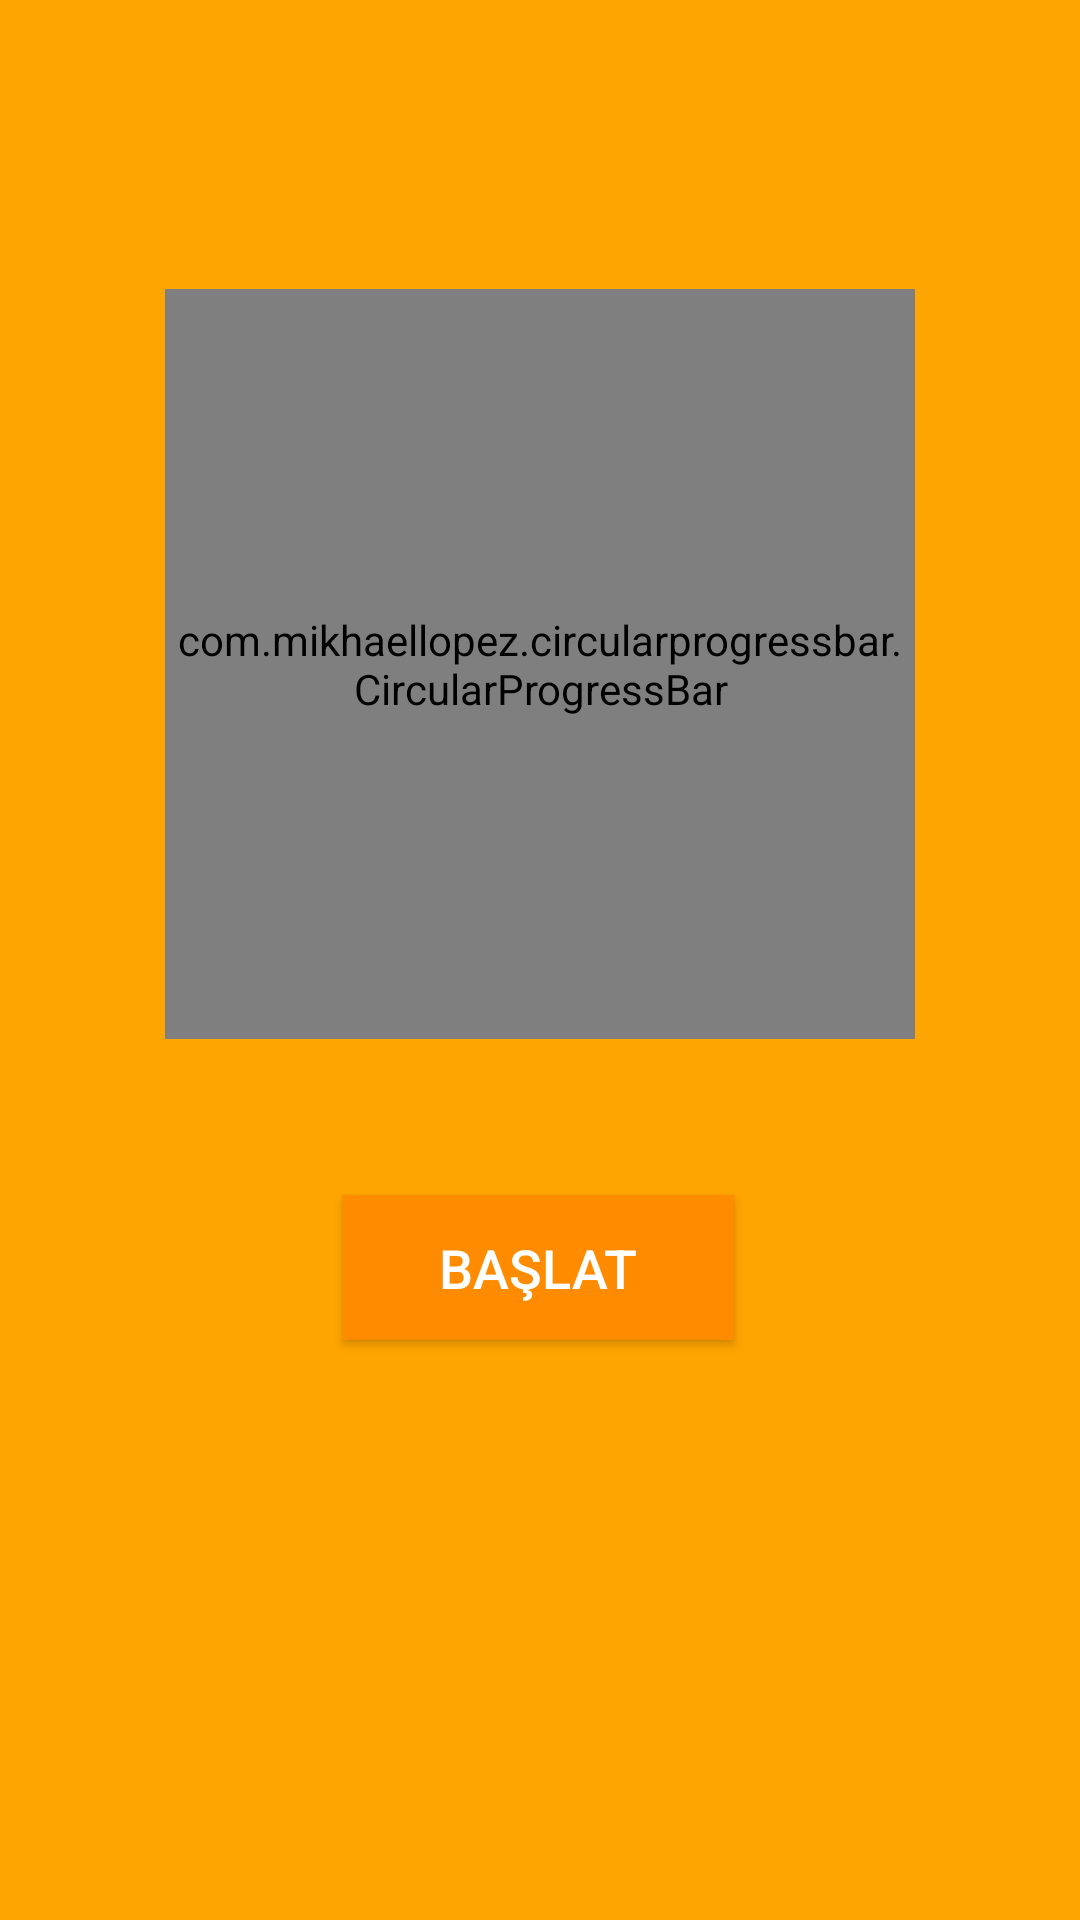

Reconstruct the res/layout file that produces this screen, plus the resources it refers to.
<!-- AndroidManifest.xml: activity theme Theme.AppCompat.Light.DarkActionBar -->
<!-- res/layout/activity_pomodoro.xml -->
<?xml version="1.0" encoding="utf-8"?>
<androidx.constraintlayout.widget.ConstraintLayout xmlns:android="http://schemas.android.com/apk/res/android"
    xmlns:app="http://schemas.android.com/apk/res-auto"
    xmlns:tools="http://schemas.android.com/tools"
    android:id="@+id/main"
    android:layout_width="match_parent"
    android:layout_height="match_parent"
    android:background="#FFA500"
    tools:context=".PomodoroActivity">

    <TextView
        android:id="@+id/tvLesson"
        android:layout_width="0dp"
        android:layout_height="0dp"
        android:visibility="gone"
        app:layout_constraintTop_toTopOf="parent"
        app:layout_constraintStart_toStartOf="parent"
        app:layout_constraintEnd_toEndOf="parent"/>

    <TextView
        android:id="@+id/tvLessonNameBig"
        android:layout_width="wrap_content"
        android:layout_height="wrap_content"
        android:layout_marginTop="32dp"
        android:textColor="#FFFFFF"
        android:textSize="24sp"
        android:textStyle="bold"
        app:layout_constraintEnd_toEndOf="parent"
        app:layout_constraintHorizontal_bias="0.493"
        app:layout_constraintStart_toStartOf="parent"
        app:layout_constraintTop_toBottomOf="@id/tvLesson"
        tools:text="Ders Adı" />

    <FrameLayout
        android:id="@+id/timerContainer"
        android:layout_width="250dp"
        android:layout_height="250dp"
        app:layout_constraintTop_toBottomOf="@id/tvLessonNameBig"
        app:layout_constraintStart_toStartOf="parent"
        app:layout_constraintEnd_toEndOf="parent"
        android:layout_marginTop="32dp">

        <com.mikhaellopez.circularprogressbar.CircularProgressBar
            android:id="@+id/circularProgressBar"
            android:layout_width="match_parent"
            android:layout_height="match_parent"/>

        <TextView
            android:id="@+id/tvTimer"
            android:layout_width="match_parent"
            android:layout_height="match_parent"
            android:gravity="center"
            android:textSize="48sp"
            android:textColor="#FFFFFF"
            tools:text="25:00" />
    </FrameLayout>

    <Button
        android:id="@+id/btnStartPause"
        android:layout_width="wrap_content"
        android:layout_height="wrap_content"
        android:layout_marginTop="52dp"
        android:background="#FF8C00"
        android:text="Başlat"
        android:textColor="#FFFFFF"
        android:textSize="18sp"
        android:paddingStart="32dp"
        android:paddingEnd="32dp"
        android:paddingTop="12dp"
        android:paddingBottom="12dp"
        app:layout_constraintEnd_toEndOf="parent"
        app:layout_constraintHorizontal_bias="0.498"
        app:layout_constraintStart_toStartOf="parent"
        app:layout_constraintTop_toBottomOf="@id/timerContainer" />

    <Button
        android:id="@+id/btnReturnMain"
        android:layout_width="wrap_content"
        android:layout_height="wrap_content"
        android:text="Ana Menüye Dön"
        android:background="#FFFFFF"
        android:textColor="#FF8C00"
        android:textSize="16sp"
        android:visibility="gone"
        android:layout_marginTop="16dp"
        app:layout_constraintTop_toBottomOf="@id/btnStartPause"
        app:layout_constraintStart_toStartOf="parent"
        app:layout_constraintEnd_toEndOf="parent"/>

    <androidx.recyclerview.widget.RecyclerView
        android:id="@+id/rvSetList"
        android:layout_width="353dp"
        android:layout_height="253dp"
        android:layout_marginStart="24dp"
        android:layout_marginTop="412dp"
        android:layout_marginEnd="24dp"
        app:layout_constraintEnd_toEndOf="parent"
        app:layout_constraintHorizontal_bias="0.0"
        app:layout_constraintStart_toStartOf="parent"
        app:layout_constraintTop_toBottomOf="@id/tvLessonNameBig" />

</androidx.constraintlayout.widget.ConstraintLayout>
<!-- resources referenced by this layout -->
<resources>

</resources>
